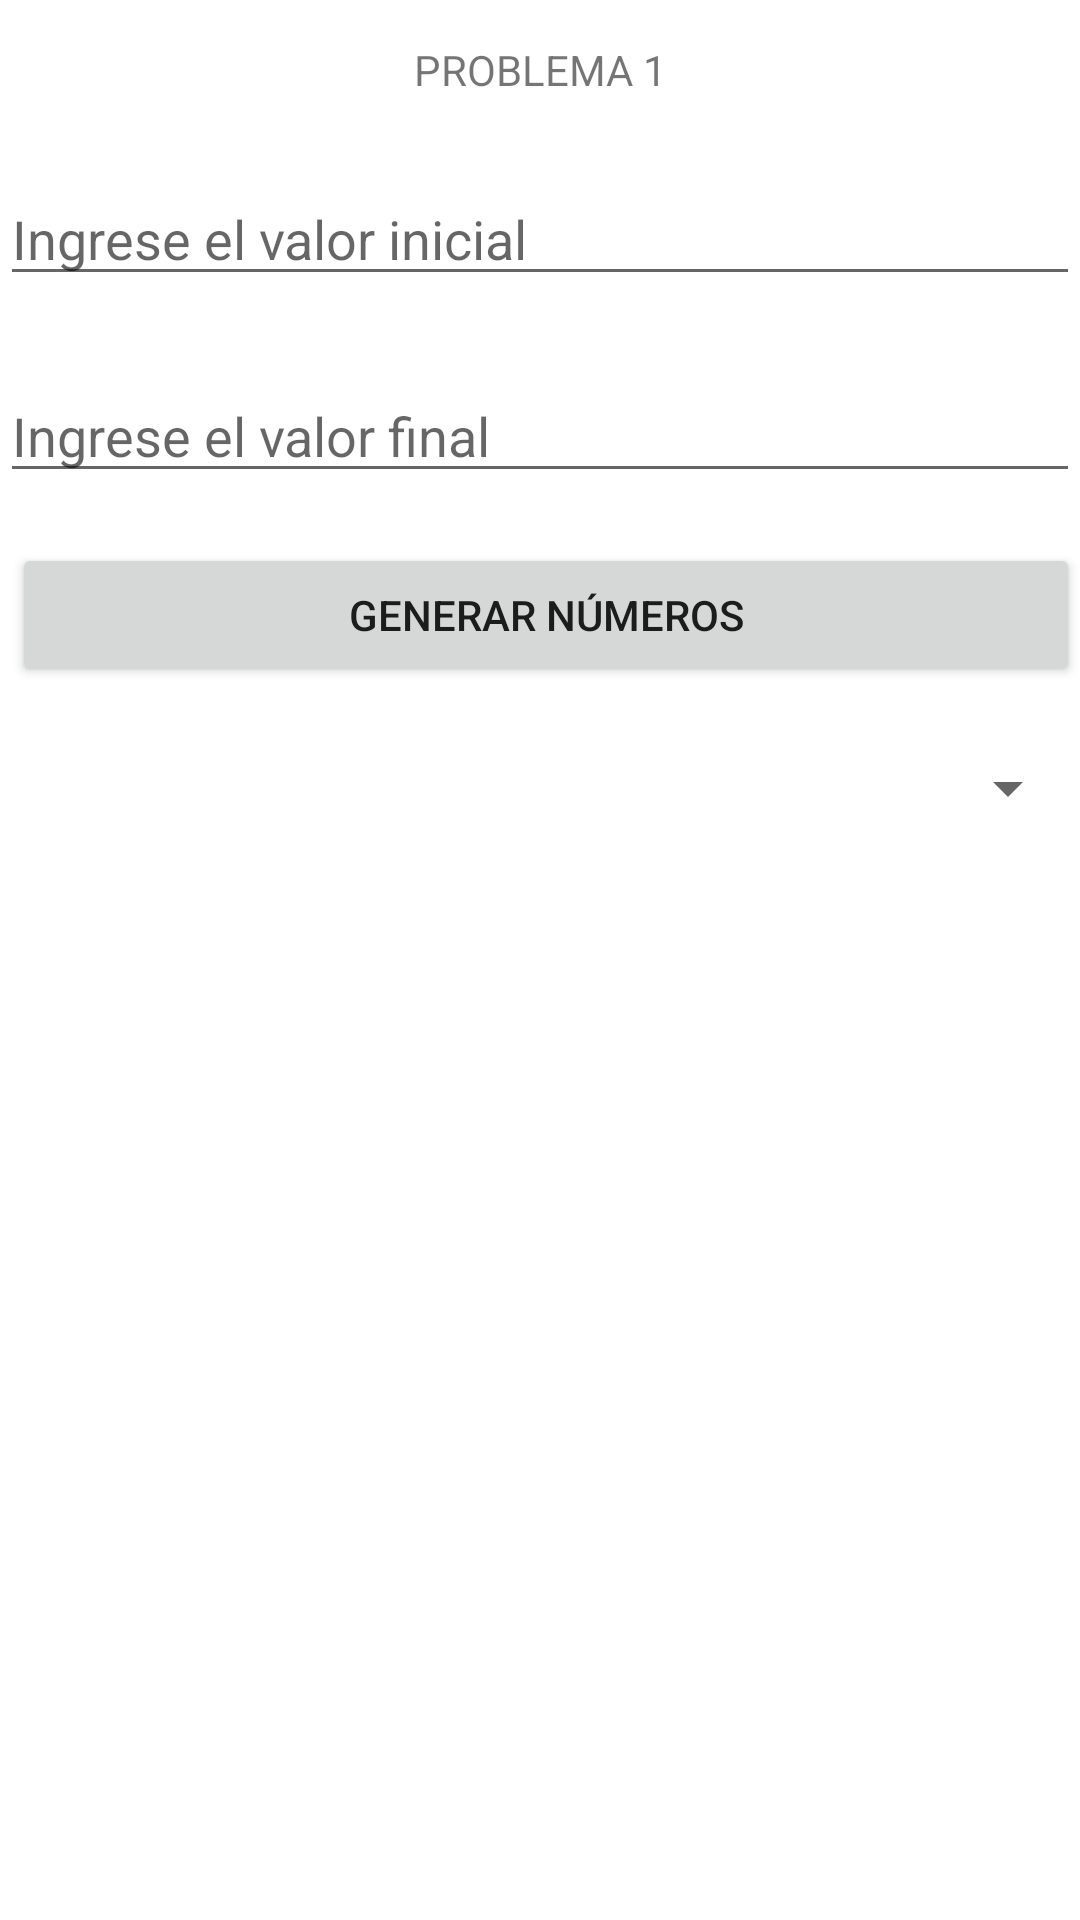

This screen was rendered from an Android layout file. Write that file and the resources it references.
<!-- AndroidManifest.xml: application theme Theme.Ejemplo08Marzo22 -->
<!-- res/layout/activity_problema1.xml -->
<?xml version="1.0" encoding="utf-8"?>
<androidx.constraintlayout.widget.ConstraintLayout xmlns:android="http://schemas.android.com/apk/res/android"
    xmlns:app="http://schemas.android.com/apk/res-auto"
    xmlns:tools="http://schemas.android.com/tools"
    android:layout_width="match_parent"
    android:layout_height="match_parent"
    tools:context=".Problema1">

    <TextView
        android:id="@+id/ejem1_tv_titulo"
        android:layout_width="match_parent"
        android:layout_height="wrap_content"
        android:gravity="center"
        android:text="PROBLEMA 1"
        app:layout_constraintBottom_toBottomOf="parent"
        app:layout_constraintEnd_toEndOf="parent"
        app:layout_constraintHorizontal_bias="0.0"
        app:layout_constraintStart_toStartOf="parent"
        app:layout_constraintTop_toTopOf="parent"
        app:layout_constraintVertical_bias="0.022"

        />



    <EditText
        android:id="@+id/numeroinincial"
        android:layout_width="match_parent"
        android:layout_height="wrap_content"
        android:layout_marginTop="24dp"
        app:layout_constraintBottom_toBottomOf="parent"
        app:layout_constraintEnd_toEndOf="parent"
        app:layout_constraintHorizontal_bias="0.0"
        app:layout_constraintStart_toStartOf="parent"
        app:layout_constraintTop_toBottomOf="@+id/ejem1_tv_titulo"
        app:layout_constraintVertical_bias="0.001"
        android:inputType="number"
        android:hint="Ingrese el valor inicial"
        />

    <EditText
        android:id="@+id/ejem1_et_numero2"
        android:layout_width="match_parent"
        android:layout_height="wrap_content"
        android:layout_marginTop="24dp"
        app:layout_constraintBottom_toBottomOf="parent"
        app:layout_constraintEnd_toEndOf="parent"
        app:layout_constraintHorizontal_bias="0.0"
        app:layout_constraintStart_toStartOf="parent"
        app:layout_constraintTop_toBottomOf="@+id/numeroinincial"
        app:layout_constraintVertical_bias="0.001"
        android:inputType="number"
        android:hint="Ingrese el valor final"
        />

    <Button
        android:id="@+id/ejem1_btn_ejemplo1"
        android:layout_width="match_parent"
        android:layout_height="wrap_content"

        android:layout_marginStart="4dp"
        app:layout_constraintBottom_toBottomOf="parent"
        app:layout_constraintStart_toStartOf="parent"
        app:layout_constraintTop_toBottomOf="@+id/ejem1_et_numero2"
        app:layout_constraintVertical_bias="0.039"
        android:text="Generar Números"
        />

    <Spinner
        android:id="@+id/ejem1_sp_ejemplo1"
        android:layout_width="match_parent"
        android:layout_height="wrap_content"
        app:layout_constraintBottom_toBottomOf="parent"
        app:layout_constraintEnd_toEndOf="parent"
        app:layout_constraintHorizontal_bias="1.0"
        app:layout_constraintStart_toStartOf="parent"
        app:layout_constraintTop_toBottomOf="@+id/ejem1_btn_ejemplo1"
        app:layout_constraintVertical_bias="0.056"

        />

</androidx.constraintlayout.widget.ConstraintLayout>
<!-- resources referenced by this layout -->
<resources>
  <style name="Theme.Ejemplo08Marzo22" parent="Theme.MaterialComponents.DayNight.DarkActionBar">
          
          <item name="colorPrimary">@color/purple_500</item>
          <item name="colorPrimaryVariant">@color/purple_700</item>
          <item name="colorOnPrimary">@color/white</item>
          
          <item name="colorSecondary">@color/teal_200</item>
          <item name="colorSecondaryVariant">@color/teal_700</item>
          <item name="colorOnSecondary">@color/black</item>
          
          <item name="android:statusBarColor" tools:targetApi="l">?attr/colorPrimaryVariant</item>
          
      </style>
  <!-- not gathered from this repository: default colours our renderer supplied (Android Studio template values) -->
  <color name="purple_500">#FF6200EE</color>
  <color name="purple_700">#FF3700B3</color>
  <color name="teal_200">#FF03DAC5</color>
  <color name="teal_700">#FF018786</color>
  <color name="black">#FF000000</color>
  <color name="white">#FFFFFFFF</color>
</resources>
